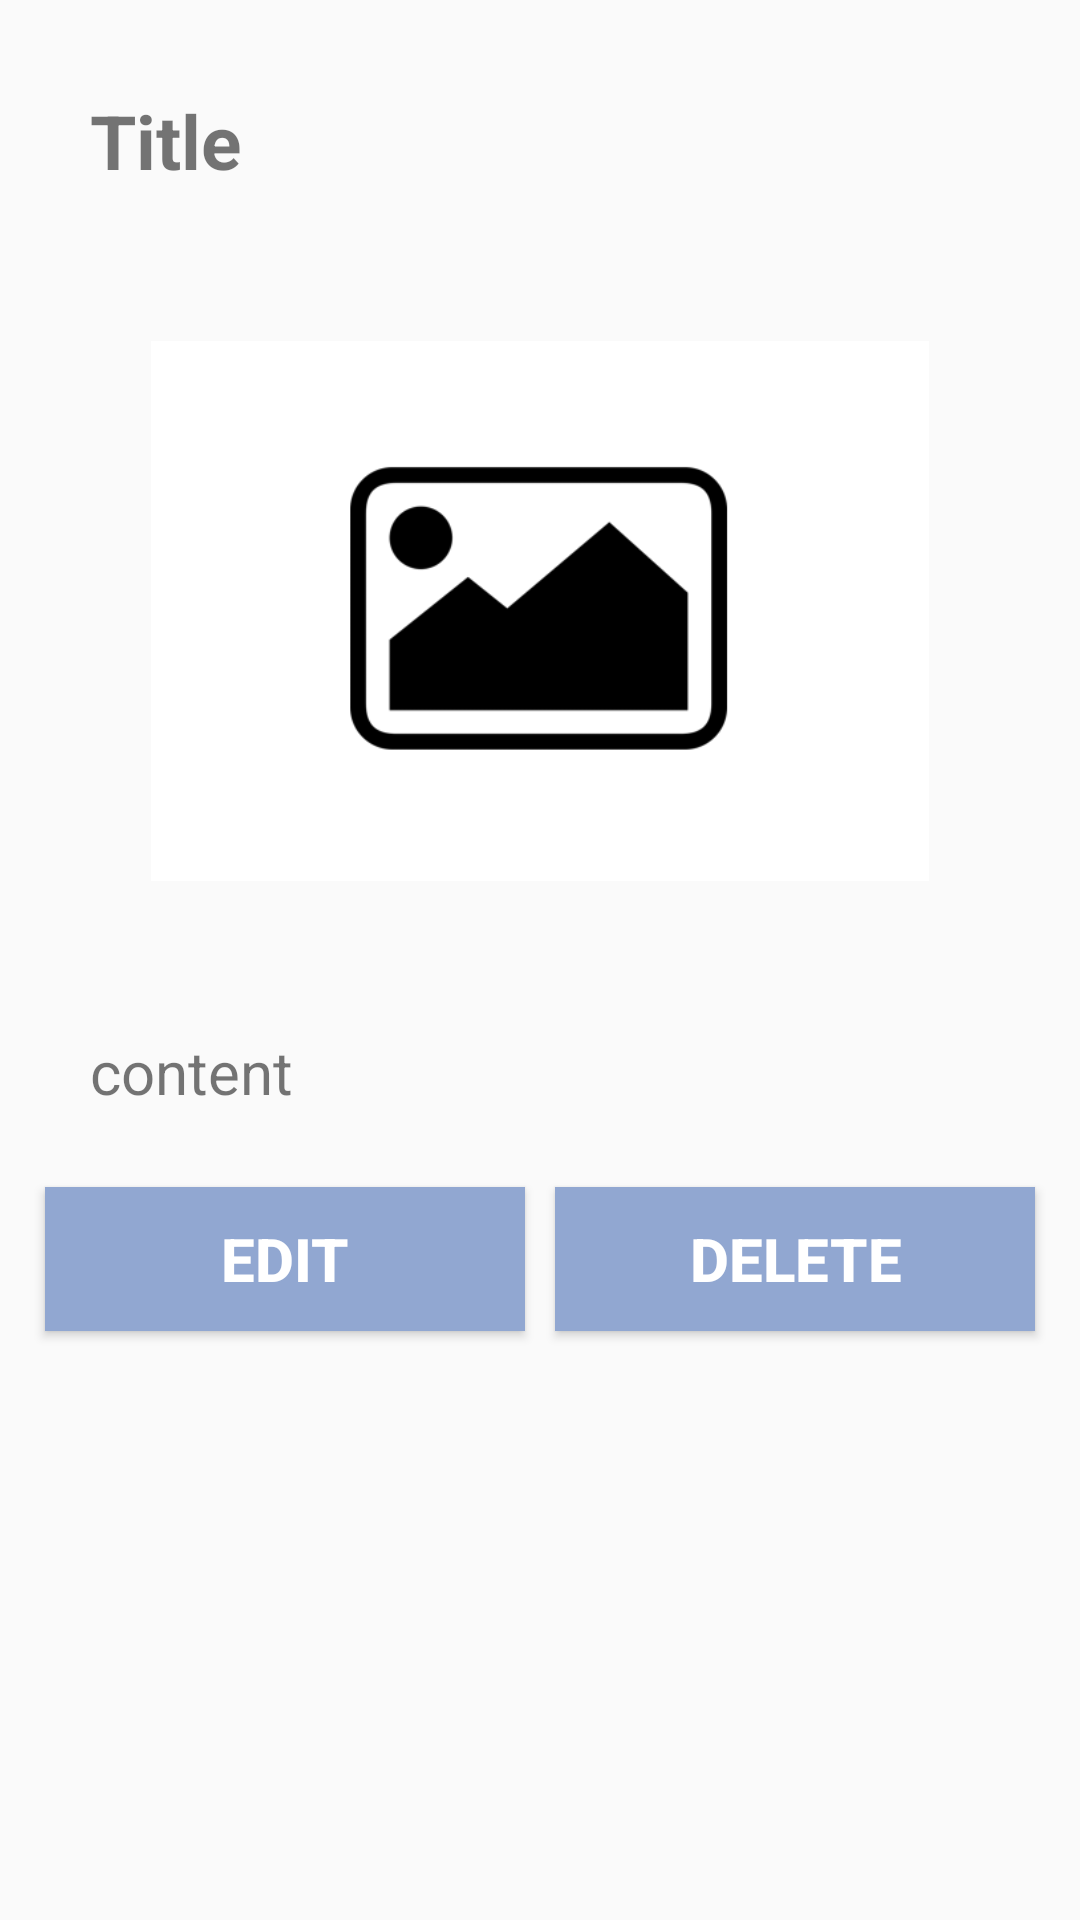

Android layout source for this screen:
<!-- AndroidManifest.xml: application theme AppTheme -->
<!-- res/layout/activity_diary_detail.xml -->
<?xml version="1.0" encoding="utf-8"?>
<ScrollView xmlns:android="http://schemas.android.com/apk/res/android"
    xmlns:app="http://schemas.android.com/apk/res-auto"
    xmlns:tools="http://schemas.android.com/tools"
    android:layout_width="match_parent"
    android:layout_height="match_parent"
    tools:context=".DiaryDetail">

    <LinearLayout
        android:layout_width="match_parent"
        android:layout_height="match_parent"
        android:orientation="vertical"
        android:layout_margin="10dp">
        <TextView
            android:id="@+id/detail_Title"
            android:layout_width="match_parent"
            android:layout_height="wrap_content"
            android:text="Title"
            android:textSize="25dp"
            android:textStyle="bold"
            android:layout_margin="20dp"/>
        <ImageView
            android:id="@+id/detail_image"
            android:layout_width="270dp"
            android:layout_height="180dp"
            android:src="@drawable/pictureicon"
            android:layout_gravity="center"
            android:layout_marginTop="30dp"
            android:layout_marginBottom="30dp"/>
        <TextView
            android:id="@+id/detail_Content"
            android:layout_width="match_parent"
            android:layout_height="wrap_content"
            android:layout_gravity="center"
            android:text="content"
            android:textSize="20dp"
            android:layout_marginTop="20dp"
            android:layout_marginLeft="20dp"
            android:layout_marginRight="20dp"
            />
        <LinearLayout
            android:layout_width="match_parent"
            android:layout_height="wrap_content"
            android:layout_marginTop="20dp">
            <Button
                android:id="@+id/detail_Edit_btn"
                android:layout_weight="1"
                android:layout_width="wrap_content"
                android:layout_height="wrap_content"
                android:background="#91A7D1"
                android:textColor="#ffffff"
                android:text="Edit"
                android:textSize="20dp"
                android:textStyle="bold"
                android:layout_margin="5dp"/>
            <Button
                android:id="@+id/detail_Delete_btn"
                android:layout_weight="1"
                android:layout_width="wrap_content"
                android:layout_height="wrap_content"
                android:background="#91A7D1"
                android:textColor="#ffffff"
                android:text="Delete"
                android:textSize="20dp"
                android:textStyle="bold"
                android:layout_margin="5dp"/>
        </LinearLayout>
    </LinearLayout>
</ScrollView>
<!-- resources referenced by this layout -->
<resources>
  <!-- drawable pictureicon: png bitmap (drawable, 9318 bytes) -->
  <style name="AppTheme" parent="Theme.AppCompat.Light.DarkActionBar">
          
          <item name="colorPrimary">@color/colorPrimary</item>
          <item name="colorPrimaryDark">@color/colorPrimaryDark</item>
          <item name="colorAccent">@color/colorAccent</item>
          <item name="windowNoTitle">true</item>
      </style>
  <color name="colorPrimary">#008577</color>
  <color name="colorPrimaryDark">#92A8D1</color>
  <color name="colorAccent">#D81B60</color>
</resources>
